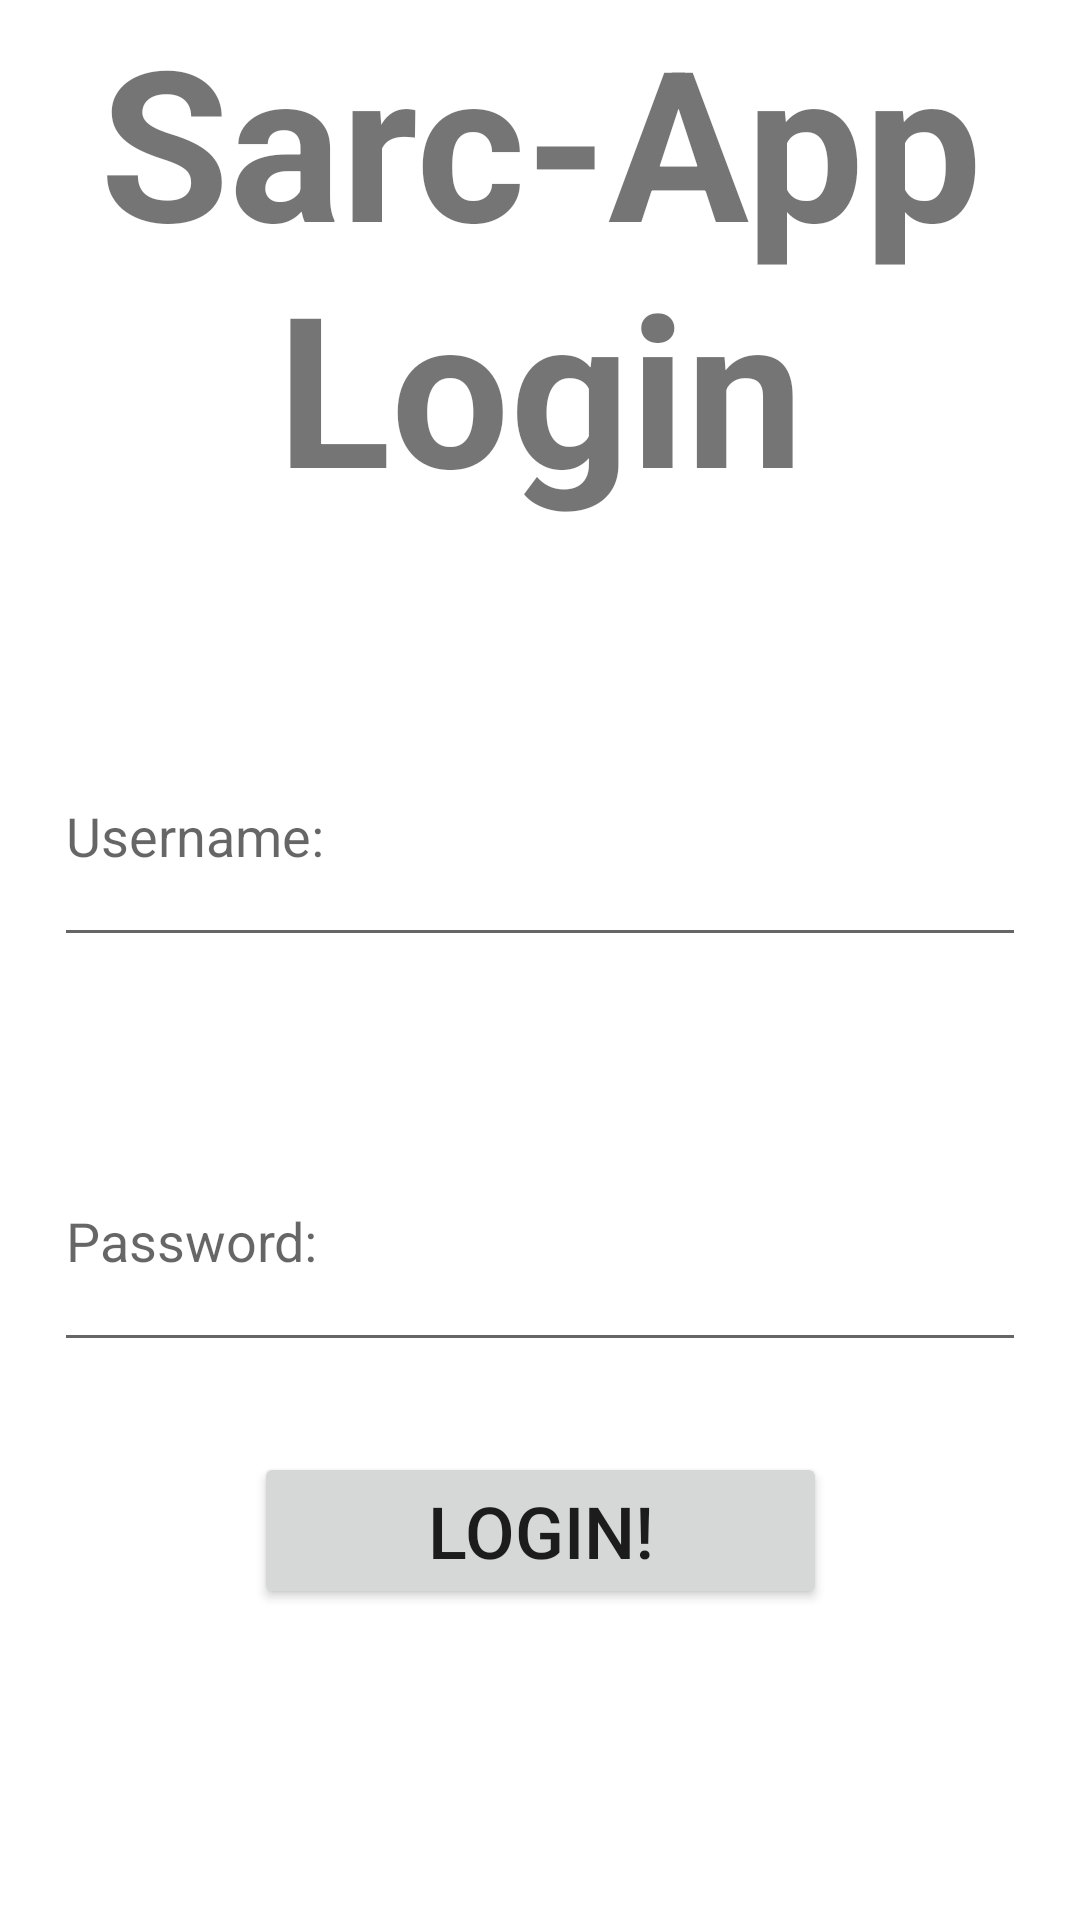

Write the Android layout XML for this screen, with the resource values it uses.
<!-- AndroidManifest.xml: application theme Theme.TabbedApplication -->
<!-- res/layout/login.xml -->
<?xml version="1.0" encoding="utf-8"?>
<androidx.constraintlayout.widget.ConstraintLayout xmlns:android="http://schemas.android.com/apk/res/android"
    xmlns:app="http://schemas.android.com/apk/res-auto"
    xmlns:tools="http://schemas.android.com/tools"


    android:id="@+id/coordinatorLayout"
    android:layout_width="match_parent"
    android:layout_height="match_parent">

    <TextView
        android:id="@+id/Title"
        android:layout_width="wrap_content"
        android:layout_height="wrap_content"
        android:text="Sarc-App Login"
        android:textAlignment="center"
        android:textSize="70sp"
        android:textStyle="bold"
        app:layout_constraintEnd_toEndOf="parent"
        app:layout_constraintStart_toStartOf="parent"
        app:layout_constraintTop_toTopOf="parent"
        tools:visibility="visible" />

    <EditText
        android:id="@+id/username_text"
        android:layout_width="match_parent"
        android:layout_marginRight="18dp"
        android:layout_marginLeft="18dp"
        android:layout_height="84dp"
        android:layout_marginTop="60dp"
        android:ems="10"
        android:hint="Username:"
        android:inputType="textPersonName"
        app:layout_constraintEnd_toEndOf="parent"
        app:layout_constraintStart_toStartOf="parent"
        app:layout_constraintTop_toBottomOf="@+id/Title" />

    <EditText
        android:id="@+id/password_text"
        android:layout_width="match_parent"
        android:layout_height="84dp"
        android:layout_marginRight="18dp"
        android:layout_marginLeft="18dp"
        android:layout_marginTop="51dp"
        android:ems="10"
        android:hint="Password:"
        android:inputType="textPassword"
        app:layout_constraintStart_toStartOf="parent"
        app:layout_constraintTop_toBottomOf="@+id/username_text" />

    <Button
        android:id="@+id/button_login"
        android:layout_width="191dp"
        android:layout_height="wrap_content"
        android:layout_marginTop="30dp"
        android:onClick="OnClick"
        android:text="Login!"
        android:textSize="24sp"
        app:icon="@drawable/ic_icons8_serratura_2_50"
        app:layout_constraintEnd_toEndOf="parent"
        app:layout_constraintStart_toStartOf="parent"
        app:layout_constraintTop_toBottomOf="@+id/password_text" />

</androidx.constraintlayout.widget.ConstraintLayout>
<!-- resources referenced by this layout -->
<resources>
  <!-- drawable ic_icons8_serratura_2_50 (drawable) -->
  <vector android:height="45dp" android:viewportHeight="50"
      android:viewportWidth="50" android:width="45dp" xmlns:android="http://schemas.android.com/apk/res/android">
      <path android:fillColor="#000000"
          android:pathData="M19.8,5.6c-3.5,1.8 -5.8,6.2 -5.8,10.9 0,2 -0.9,5.3 -2,7.5 -3.8,7.5 -1.4,15.7 5.8,19.8 7.4,4.1 15.8,1.8 20,-5.6 2.7,-4.9 2.8,-9.1 0.2,-14.2 -1.1,-2.2 -2,-5.5 -2,-7.5 0,-9.4 -8.5,-15.1 -16.2,-10.9zM31.1,8.9c2.1,2.2 2.9,3.9 2.9,6.5l0,3.7 -3,-1.6c-1.6,-0.8 -4.3,-1.5 -6,-1.5 -1.7,-0 -4.4,0.7 -6,1.5l-3,1.6 0,-3.7c0,-4.7 4.5,-9.4 9,-9.4 2.2,-0 4.1,0.9 6.1,2.9zM27.6,29.5c0.6,1.4 -1.6,7.5 -2.6,7.5 -1,-0 -3.2,-6.1 -2.6,-7.5 0.7,-1.9 4.5,-1.9 5.2,-0z" android:strokeColor="#00000000"/>
  </vector>
  <style name="Theme.TabbedApplication" parent="Theme.MaterialComponents.DayNight.DarkActionBar">
          
          <item name="colorPrimary">#006064</item>
          <item name="colorPrimaryVariant">#FCFAF5</item>
          <item name="colorOnPrimary">#FCFAF5</item>
          
          <item name="colorSecondary">@color/teal_200</item>
          <item name="colorSecondaryVariant">@color/teal_700</item>
          <item name="colorOnSecondary">@color/black</item>
          
          <item name="android:statusBarColor" tools:targetApi="l">#006064</item>
          
      </style>
  <!-- not gathered from this repository: default colours our renderer supplied (Android Studio template values) -->
  <color name="teal_200">#FF03DAC5</color>
  <color name="teal_700">#FF018786</color>
  <color name="black">#FF000000</color>
</resources>
